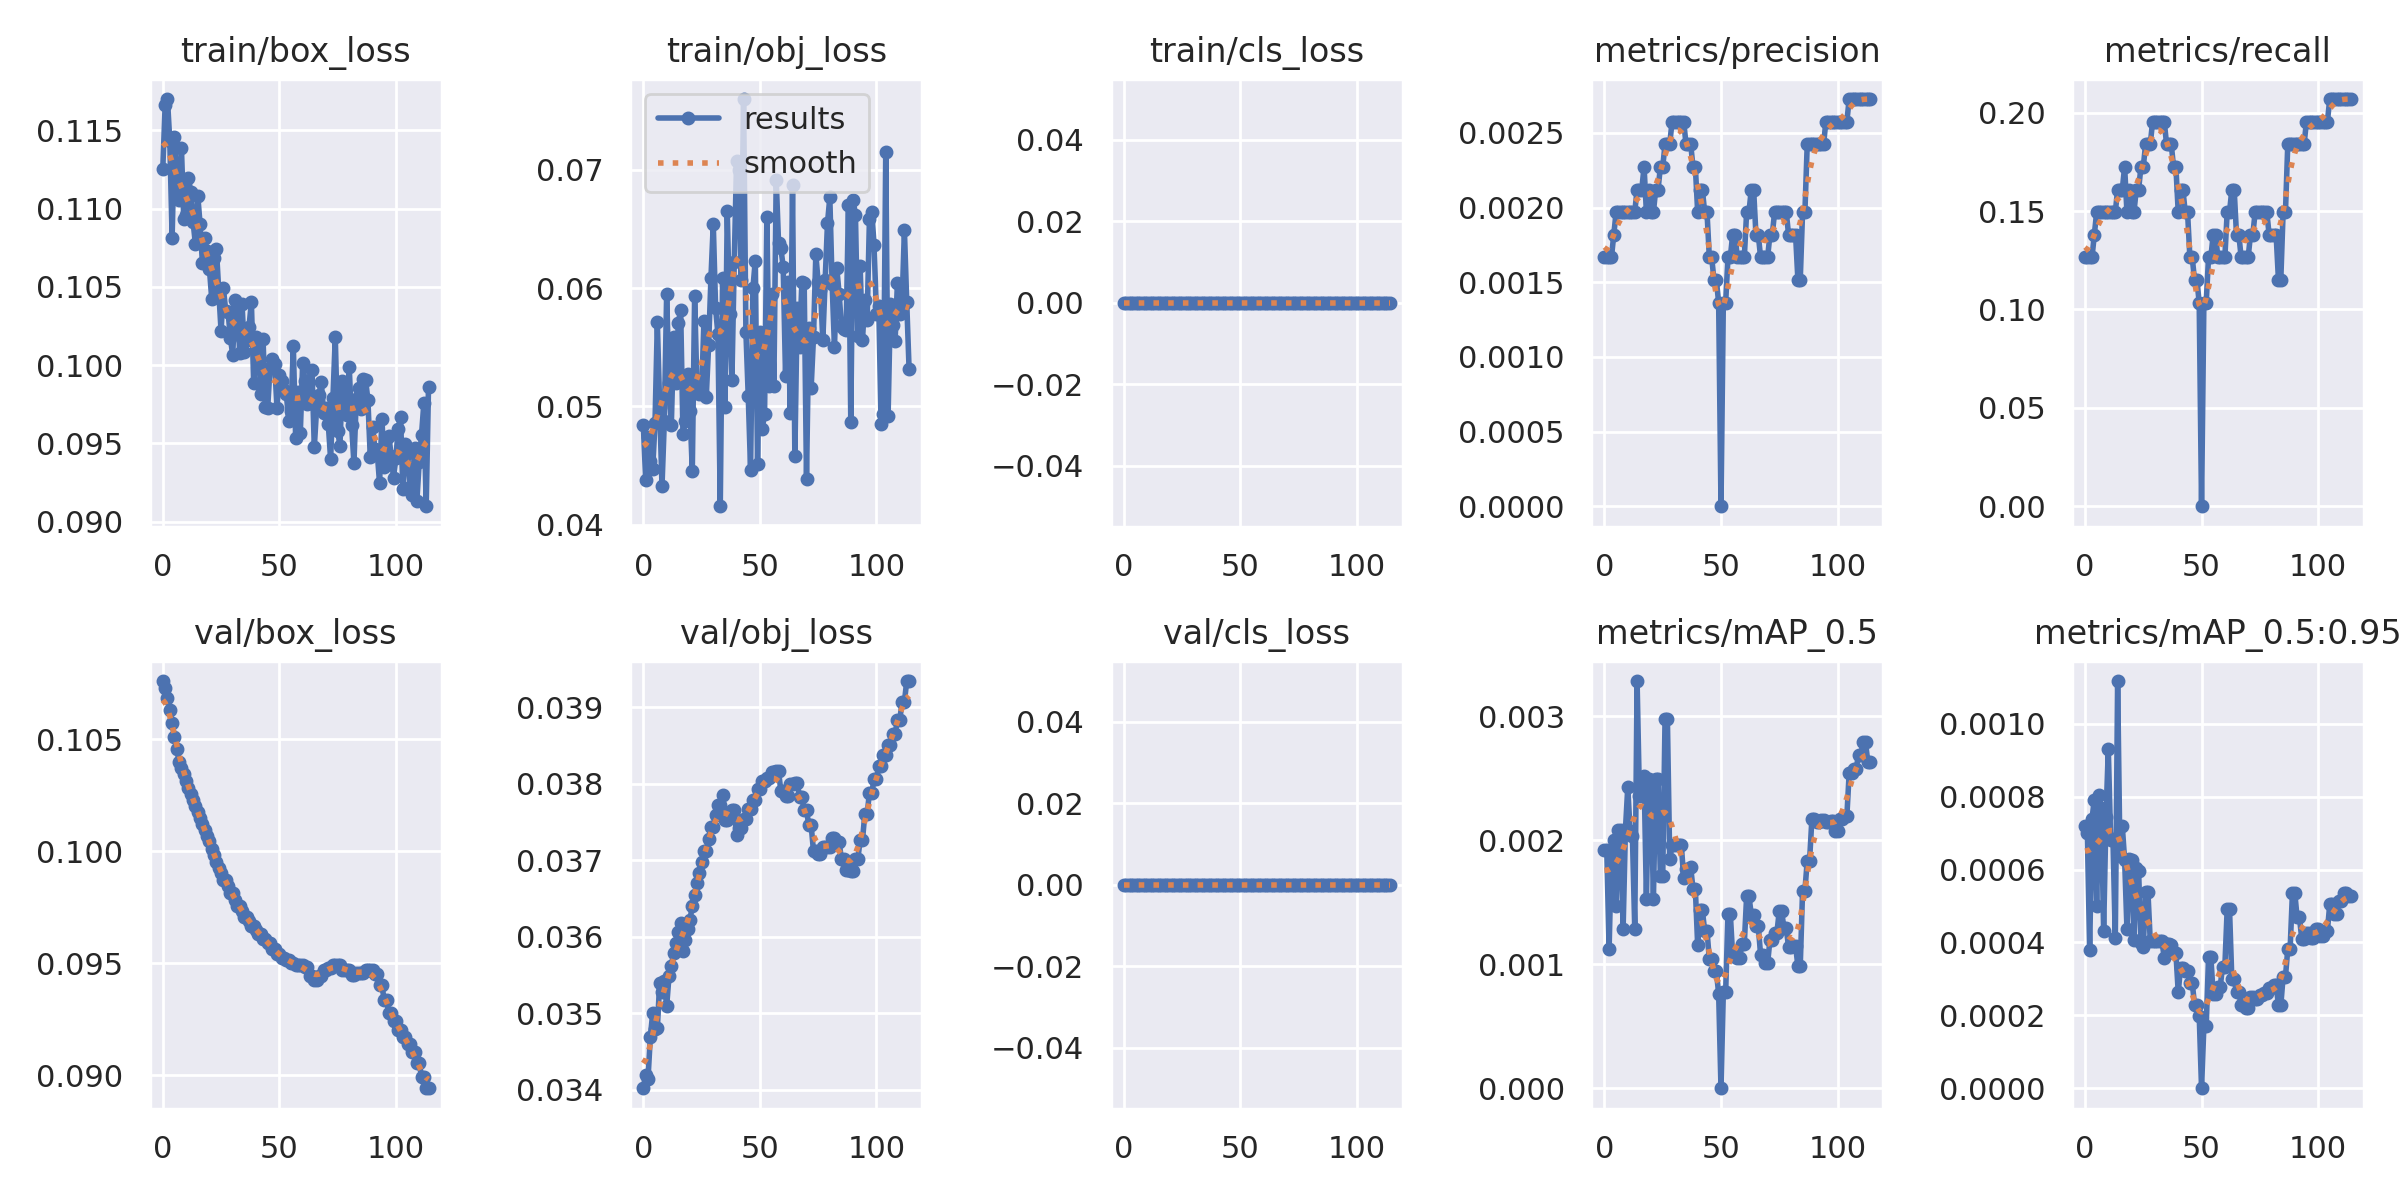

The table this chart was drawn from, first rows:
epoch, train/box_loss, train/obj_loss, train/cls_loss, metrics/precision, metrics/recall, metrics/mAP_0.5, metrics/mAP_0.5:0.95, val/box_loss, val/obj_loss, val/cls_loss, x/lr0, x/lr1, x/lr2
0, 0.1125, 0.04842, 0, 0.001667, 0.1264, 0.001919, 0.00072, 0.1076, 0.03402, 0, 0.0991, 0.0001, 0.0001
1, 0.1166, 0.04375, 0, 0.001667, 0.1264, 0.001919, 0.0006995, 0.1073, 0.03419, 0, 0.0973, 0.0002985, 0.0002985
2, 0.117, 0.04746, 0, 0.001667, 0.1264, 0.00112, 0.0003793, 0.1068, 0.03414, 0, 0.09549, 0.0004951, 0.0004951
3, 0.1143, 0.04542, 0, 0.001667, 0.1264, 0.00192, 0.0007391, 0.1063, 0.03469, 0, 0.09369, 0.0006896, 0.0006896
4, 0.1081, 0.04473, 0, 0.001818, 0.1379, 0.002002, 0.0007918, 0.1057, 0.035, 0, 0.09188, 0.0008822, 0.0008822
5, 0.1146, 0.04857, 0, 0.00197, 0.1494, 0.001467, 0.0005002, 0.1051, 0.03479, 0, 0.09007, 0.001073, 0.001073
6, 0.1115, 0.05711, 0, 0.00197, 0.1494, 0.002086, 0.0008039, 0.1046, 0.03481, 0, 0.08826, 0.001261, 0.001261
7, 0.1105, 0.04994, 0, 0.00197, 0.1494, 0.002086, 0.0007694, 0.104, 0.03539, 0, 0.08645, 0.001448, 0.001448
8, 0.1139, 0.04326, 0, 0.00197, 0.1494, 0.001282, 0.0004308, 0.1037, 0.03528, 0, 0.08463, 0.001633, 0.001633
9, 0.1093, 0.04875, 0, 0.00197, 0.1494, 0.002086, 0.0007433, 0.1035, 0.03542, 0, 0.08281, 0.001815, 0.001815
10, 0.1096, 0.05953, 0, 0.00197, 0.1494, 0.002427, 0.0009295, 0.1031, 0.03509, 0, 0.081, 0.001996, 0.001996
11, 0.112, 0.05198, 0, 0.00197, 0.1494, 0.002079, 0.0006806, 0.1028, 0.03548, 0, 0.07917, 0.002175, 0.002175
12, 0.1111, 0.04841, 0, 0.00197, 0.1494, 0.002033, 0.0006842, 0.1026, 0.03562, 0, 0.07735, 0.002351, 0.002351
13, 0.1091, 0.05588, 0, 0.00197, 0.1494, 0.001289, 0.0004109, 0.1023, 0.03578, 0, 0.07553, 0.002526, 0.002526
14, 0.1077, 0.05197, 0, 0.002121, 0.1609, 0.003286, 0.001117, 0.102, 0.03591, 0, 0.0737, 0.002699, 0.002699
15, 0.1108, 0.05702, 0, 0.002121, 0.1609, 0.002362, 0.0006367, 0.1017, 0.03606, 0, 0.07187, 0.00287, 0.00287
16, 0.109, 0.05819, 0, 0.002121, 0.1609, 0.002494, 0.000719, 0.1015, 0.03618, 0, 0.07004, 0.003039, 0.003039
17, 0.1065, 0.04768, 0, 0.002273, 0.1724, 0.002521, 0.000627, 0.1012, 0.03581, 0, 0.06821, 0.003206, 0.003206
18, 0.1081, 0.04878, 0, 0.00197, 0.1494, 0.001527, 0.0004366, 0.1009, 0.03596, 0, 0.06637, 0.00337, 0.00337
19, 0.1073, 0.05276, 0, 0.002121, 0.1609, 0.002494, 0.0006288, 0.1007, 0.0361, 0, 0.06453, 0.003533, 0.003533
20, 0.1062, 0.04962, 0, 0.00197, 0.1494, 0.002439, 0.0006257, 0.1004, 0.03622, 0, 0.06269, 0.003694, 0.003694
21, 0.1042, 0.04457, 0, 0.00197, 0.1494, 0.001526, 0.000407, 0.1001, 0.0364, 0, 0.06085, 0.003853, 0.003853
22, 0.1069, 0.05932, 0, 0.002121, 0.1609, 0.002497, 0.0006051, 0.09982, 0.03655, 0, 0.05901, 0.00401, 0.00401
23, 0.1074, 0.05156, 0, 0.002121, 0.1609, 0.002497, 0.0005958, 0.09953, 0.0367, 0, 0.05717, 0.004165, 0.004165
24, 0.1048, 0.05103, 0, 0.002273, 0.1724, 0.00171, 0.0003973, 0.09927, 0.03683, 0, 0.05532, 0.004318, 0.004318
25, 0.1022, 0.05119, 0, 0.002273, 0.1724, 0.00171, 0.0003886, 0.099, 0.03698, 0, 0.05347, 0.004469, 0.004469
26, 0.1049, 0.05724, 0, 0.002424, 0.1839, 0.002982, 0.0005391, 0.09872, 0.03712, 0, 0.05162, 0.004618, 0.004618
27, 0.1035, 0.05084, 0, 0.002424, 0.1839, 0.002982, 0.0005391, 0.09872, 0.03712, 0, 0.04976, 0.004765, 0.004765
28, 0.1034, 0.05517, 0, 0.002424, 0.1839, 0.001853, 0.0004028, 0.09844, 0.03728, 0, 0.04791, 0.00491, 0.00491
29, 0.1017, 0.06085, 0, 0.002576, 0.1954, 0.001959, 0.0004046, 0.09812, 0.03744, 0, 0.04605, 0.005053, 0.005053
30, 0.1006, 0.06542, 0, 0.002576, 0.1954, 0.001959, 0.0004046, 0.09812, 0.03744, 0, 0.04419, 0.005194, 0.005194
31, 0.1041, 0.0583, 0, 0.002576, 0.1954, 0.001959, 0.0004049, 0.09782, 0.03759, 0, 0.04233, 0.005333, 0.005333
32, 0.1037, 0.05609, 0, 0.002576, 0.1954, 0.001959, 0.0004049, 0.09756, 0.03773, 0, 0.04047, 0.00547, 0.00547
33, 0.1008, 0.04156, 0, 0.002576, 0.1954, 0.001959, 0.0004049, 0.09756, 0.03773, 0, 0.03861, 0.005606, 0.005606
34, 0.1039, 0.06082, 0, 0.002576, 0.1954, 0.001694, 0.0003571, 0.09731, 0.03786, 0, 0.03674, 0.005739, 0.005739
35, 0.1008, 0.04991, 0, 0.002424, 0.1839, 0.001769, 0.000396, 0.09706, 0.03753, 0, 0.03487, 0.00587, 0.00587
36, 0.1016, 0.06648, 0, 0.002424, 0.1839, 0.001769, 0.000396, 0.09706, 0.03753, 0, 0.033, 0.005999, 0.005999
37, 0.1025, 0.05782, 0, 0.002424, 0.1839, 0.001784, 0.0003935, 0.09687, 0.03759, 0, 0.03113, 0.006126, 0.006126
38, 0.104, 0.05227, 0, 0.002273, 0.1724, 0.001606, 0.0003719, 0.09667, 0.03765, 0, 0.02925, 0.006252, 0.006252
39, 0.09884, 0.0622, 0, 0.002273, 0.1724, 0.001606, 0.0003719, 0.09667, 0.03765, 0, 0.02738, 0.006375, 0.006375
40, 0.1018, 0.07074, 0, 0.00197, 0.1494, 0.001153, 0.0002633, 0.09648, 0.03733, 0, 0.0255, 0.006496, 0.006496
41, 0.1013, 0.06999, 0, 0.002121, 0.1609, 0.001437, 0.0003308, 0.09629, 0.03741, 0, 0.02362, 0.006615, 0.006615
42, 0.09817, 0.06064, 0, 0.002121, 0.1609, 0.001437, 0.0003308, 0.09629, 0.03741, 0, 0.02173, 0.006733, 0.006733
43, 0.1017, 0.07598, 0, 0.00197, 0.1494, 0.001271, 0.0003207, 0.09608, 0.03754, 0, 0.01985, 0.006848, 0.006848
44, 0.09734, 0.05628, 0, 0.00197, 0.1494, 0.001271, 0.0003207, 0.09608, 0.03754, 0, 0.01796, 0.006962, 0.006962
45, 0.09728, 0.05087, 0, 0.001667, 0.1264, 0.001039, 0.00029, 0.09587, 0.03767, 0, 0.01607, 0.007073, 0.007073
46, 0.09982, 0.04465, 0, 0.001667, 0.1264, 0.001039, 0.00029, 0.09587, 0.03767, 0, 0.01418, 0.007182, 0.007182
47, 0.1004, 0.05997, 0, 0.001515, 0.1149, 0.0009456, 0.0002289, 0.09564, 0.03779, 0, 0.01229, 0.00729, 0.00729
48, 0.1001, 0.06229, 0, 0.001515, 0.1149, 0.0009456, 0.0002289, 0.09564, 0.03779, 0, 0.01039, 0.007395, 0.007395
49, 0.09724, 0.04516, 0, 0.001364, 0.1035, 0.0007621, 0.0001992, 0.09538, 0.03793, 0, 0.008499, 0.007499, 0.007499
50, 0.09939, 0.05632, 0, 0, 0, 0, 0, 0.09538, 0.03793, 0, 0.007525, 0.007525, 0.007525
51, 0.099, 0.04812, 0, 0.001364, 0.1035, 0.0007741, 0.0001699, 0.0952, 0.03804, 0, 0.007525, 0.007525, 0.007525
52, 0.09842, 0.04932, 0, 0.001364, 0.1035, 0.0007741, 0.0001699, 0.0952, 0.03804, 0, 0.007476, 0.007476, 0.007476
53, 0.09819, 0.06598, 0, 0.001667, 0.1264, 0.001409, 0.0003588, 0.09513, 0.03808, 0, 0.007426, 0.007426, 0.007426
54, 0.09643, 0.05171, 0, 0.001667, 0.1264, 0.001409, 0.0003588, 0.09513, 0.03808, 0, 0.007377, 0.007377, 0.007377
55, 0.09708, 0.05951, 0, 0.001818, 0.1379, 0.00107, 0.0002582, 0.09501, 0.03815, 0, 0.007327, 0.007327, 0.007327
56, 0.1012, 0.05169, 0, 0.001818, 0.1379, 0.00107, 0.0002582, 0.09501, 0.03815, 0, 0.007278, 0.007278, 0.007278
57, 0.09537, 0.06918, 0, 0.001667, 0.1264, 0.001055, 0.0002766, 0.0949, 0.03816, 0, 0.007228, 0.007228, 0.007228
58, 0.09831, 0.06384, 0, 0.001667, 0.1264, 0.001055, 0.0002766, 0.0949, 0.03816, 0, 0.007178, 0.007178, 0.007178
59, 0.09569, 0.06336, 0, 0.001667, 0.1264, 0.001167, 0.0003338, 0.09489, 0.0379, 0, 0.007129, 0.007129, 0.007129
... 55 more rows
